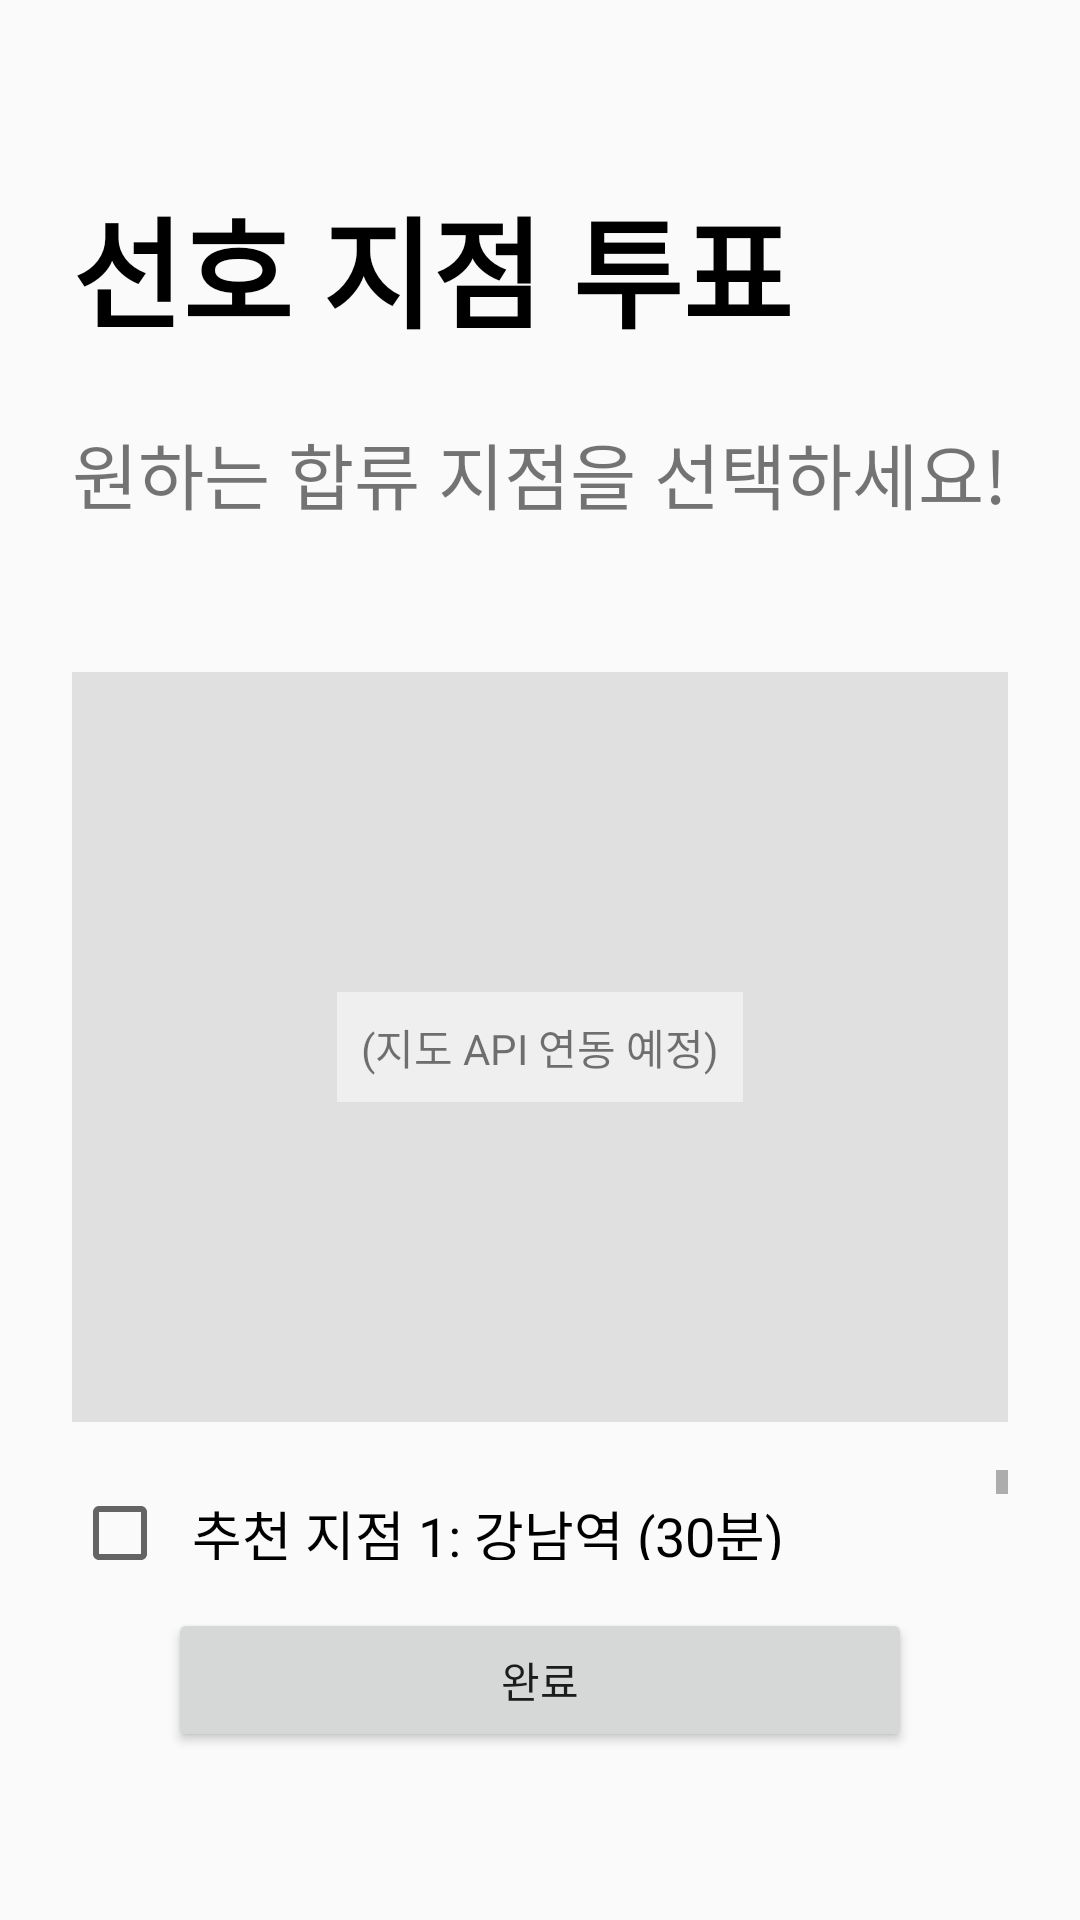

Reconstruct the res/layout file that produces this screen, plus the resources it refers to.
<!-- AndroidManifest.xml: application theme Theme.Gachiga -->
<!-- res/layout/activity_vote_result.xml -->
<?xml version="1.0" encoding="utf-8"?>
<androidx.constraintlayout.widget.ConstraintLayout xmlns:android="http://schemas.android.com/apk/res/android"
    xmlns:app="http://schemas.android.com/apk/res-auto"
    xmlns:tools="http://schemas.android.com/tools"
    android:id="@+id/main"
    android:layout_width="match_parent"
    android:layout_height="match_parent"
    android:padding="24dp"
    tools:context=".VoteResultActivity">

    <TextView
        android:id="@+id/tv_title"
        android:layout_width="260dp"
        android:layout_height="64dp"
        android:layout_marginTop="36dp"
        android:text="선호 지점 투표"
        android:textColor="@android:color/black"
        android:textSize="40sp"
        android:textStyle="bold"
        app:layout_constraintStart_toStartOf="parent"
        app:layout_constraintTop_toTopOf="parent" />

    <TextView
        android:id="@+id/tv_subtitle"
        android:layout_width="350dp"
        android:layout_height="60dp"
        android:layout_marginTop="16dp"
        android:text="원하는 합류 지점을 선택하세요!"
        android:textSize="24sp"
        app:layout_constraintStart_toStartOf="parent"
        app:layout_constraintTop_toBottomOf="@id/tv_title" />

    <FrameLayout
        android:id="@+id/map_placeholder_container"
        android:layout_width="0dp"
        android:layout_height="250dp"
        android:layout_marginTop="24dp"
        android:background="#E0E0E0"
        app:layout_constraintTop_toBottomOf="@id/tv_subtitle"
        app:layout_constraintStart_toStartOf="parent"
        app:layout_constraintEnd_toEndOf="parent">

        <View
            android:id="@+id/map_view_placeholder"
            android:layout_width="match_parent"
            android:layout_height="match_parent" />

        <TextView
            android:layout_width="wrap_content"
            android:layout_height="wrap_content"
            android:layout_gravity="center"
            android:background="#80FFFFFF"
            android:padding="8dp"
            android:text="(지도 API 연동 예정)" />
    </FrameLayout>

    <ScrollView
        android:layout_width="0dp"
        android:layout_height="0dp"
        android:layout_marginTop="16dp"
        android:layout_marginBottom="16dp"
        app:layout_constraintTop_toBottomOf="@id/map_placeholder_container"
        app:layout_constraintBottom_toTopOf="@id/btn_done"
        app:layout_constraintStart_toStartOf="parent"
        app:layout_constraintEnd_toEndOf="parent">

        <LinearLayout
            android:id="@+id/ll_vote_options"
            android:layout_width="match_parent"
            android:layout_height="wrap_content"
            android:orientation="vertical">

            <CheckBox
                android:id="@+id/cb_option1"
                android:layout_width="match_parent"
                android:layout_height="wrap_content"
                android:padding="8dp"
                android:text="추천 지점 1: 강남역 (30분)"
                android:textSize="18sp" />

            <CheckBox
                android:id="@+id/cb_option2"
                android:layout_width="match_parent"
                android:layout_height="wrap_content"
                android:padding="8dp"
                android:text="추천 지점 2: 논현역 (35분)"
                android:textSize="18sp" />

            <CheckBox
                android:id="@+id/cb_option3"
                android:layout_width="match_parent"
                android:layout_height="wrap_content"
                android:padding="8dp"
                android:text="추천 지점 3: 신사역 (32분)"
                android:textSize="18sp" />

        </LinearLayout>
    </ScrollView>

    <Button
        android:id="@+id/btn_done"
        android:layout_width="0dp"
        android:layout_height="wrap_content"
        android:layout_marginStart="32dp"
        android:layout_marginEnd="32dp"
        android:layout_marginBottom="32dp"
        android:paddingTop="12dp"
        android:paddingBottom="12dp"
        android:text="완료"
        app:layout_constraintBottom_toBottomOf="parent"
        app:layout_constraintEnd_toEndOf="parent"
        app:layout_constraintStart_toStartOf="parent" />


</androidx.constraintlayout.widget.ConstraintLayout>
<!-- resources referenced by this layout -->
<resources>
  <style name="Theme.Gachiga" parent="android:Theme.Material.Light.NoActionBar" />
</resources>
